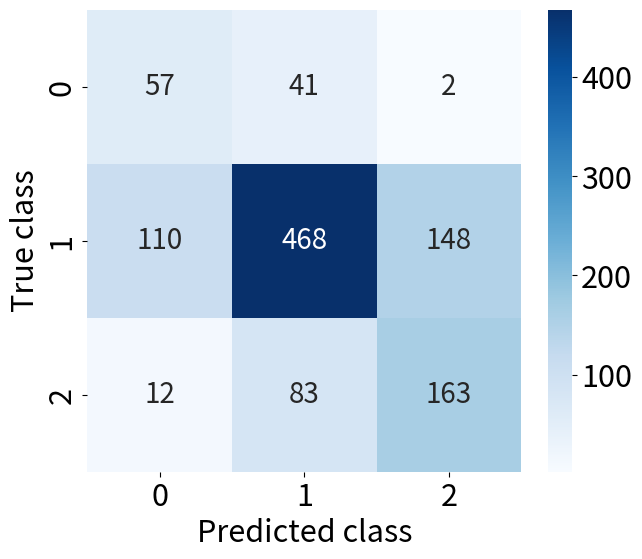

The script that saved this image: (Note: this script raises an exception after producing the figure.)
import seaborn as sns 
import numpy as np
import matplotlib.pyplot as plt 


def convert_string_to_ints(row):
    row = row.replace("[", "")
    row = row.replace("]", "")
    vals = row.split(".")
    vals = vals[:-1]
    vals = [int(val.strip()) for val in vals]
    return vals


if __name__ == "__main__":

    cm_strings = {
        # """
        #     [[333. 163.  57.]
        #     [141. 194.  76.]
        #     [ 11.  57.  52.]]
        # """,
        # ViT mean bmi bin 
        "vit_Mean_BMI_bin": 
            """
            [[ 57.  41.   2.]
            [110. 468. 148.]
            [ 12.  83. 163.]]
            """,
        # ViT mean bmi bin w / country embeddings 
        "vit_country_Mean_BMI_bin": 
            """
            [[ 88.  20.   4.]
            [147. 336. 250.]
            [ 12.  46. 181.]]
            """,
        "vit_Mean_BMI_bin_quint":
        """
        [[178.  34.  22.  10.  15.]
        [ 75.  47.  39.  11.  29.]
        [ 37.  40.  51.  23.  57.]
        [ 25.  21.  43.  41.  88.]
        [  7.  10.  24.  21. 136.]]
        """, 
        "vit_under5_mortality_bin_quint":
        """
        [[111.  29.  33.  18.  26.]
        [ 88.  38.  28.  21.  40.]
        [ 59.  35.  44.  16.  59.]
        [ 34.  31.  37.  23. 106.]
        [ 19.  10.  23.  21. 135.]]
        """,
        "vit_country_under5_mortality_bin":
        """
        [[333. 163.  57.]
        [141. 194.  76.]
        [ 11.  57.  52.]]
        """,
    }
    titles = {
        "vit_Mean_BMI_bin": "BMI CDC binning (ViT)",
        "vit_country_Mean_BMI_bin": "BMI CDC binning (ViT w/ country embedding)",
        "vit_Mean_BMI_bin_quint": "BMI quintile binning (ViT)",
    }
    plt.rcParams.update({'font.size': 22})

    for cm_key in cm_strings: 
        print(cm_key)
        cm = np.array(convert_string_to_ints(cm_strings[cm_key]))
        dim = int(np.sqrt(len(cm)))
        cm = np.reshape(cm, (dim,dim))

        fig, ax = plt.subplots(1,1, figsize=(7,6))
        sns.heatmap(cm, annot=True, fmt='g', cmap = "Blues", annot_kws={"size": 20})
        ax.set_ylabel("True class")
        ax.set_xlabel("Predicted class")
        #plt.title(titles[cm_key])
        plt.savefig("output/heatmaps/" + cm_key + ".png")
        plt.show()

        denoms = [np.sum(cm[0:i]) + np.sum(cm[i+1:]) for i in range(cm.shape[0])]
        nums = [np.sum(cm[0:i, i]) + np.sum(cm[i+1:, i]) for i in range(cm.shape[0])]
        fpr = np.array(nums) / np.array(denoms) 

        print("TNR by class:", np.round(1 - fpr, 2))

        cm = cm / cm.sum(1)[:, None]
        fig, ax = plt.subplots(1,1, figsize=(7,6))
        sns.heatmap(np.round(cm,2), annot=True, fmt='g', cmap = "Blues", annot_kws={"size": 20})
        ax.set_ylabel("True class")
        ax.set_xlabel("Predicted class")
        #plt.title(titles[cm_key])
        plt.savefig("output/heatmaps/" + cm_key + "_rownorm.png")
        plt.show()

        print("TPR by class:", np.diag(np.round(cm, 2)))
